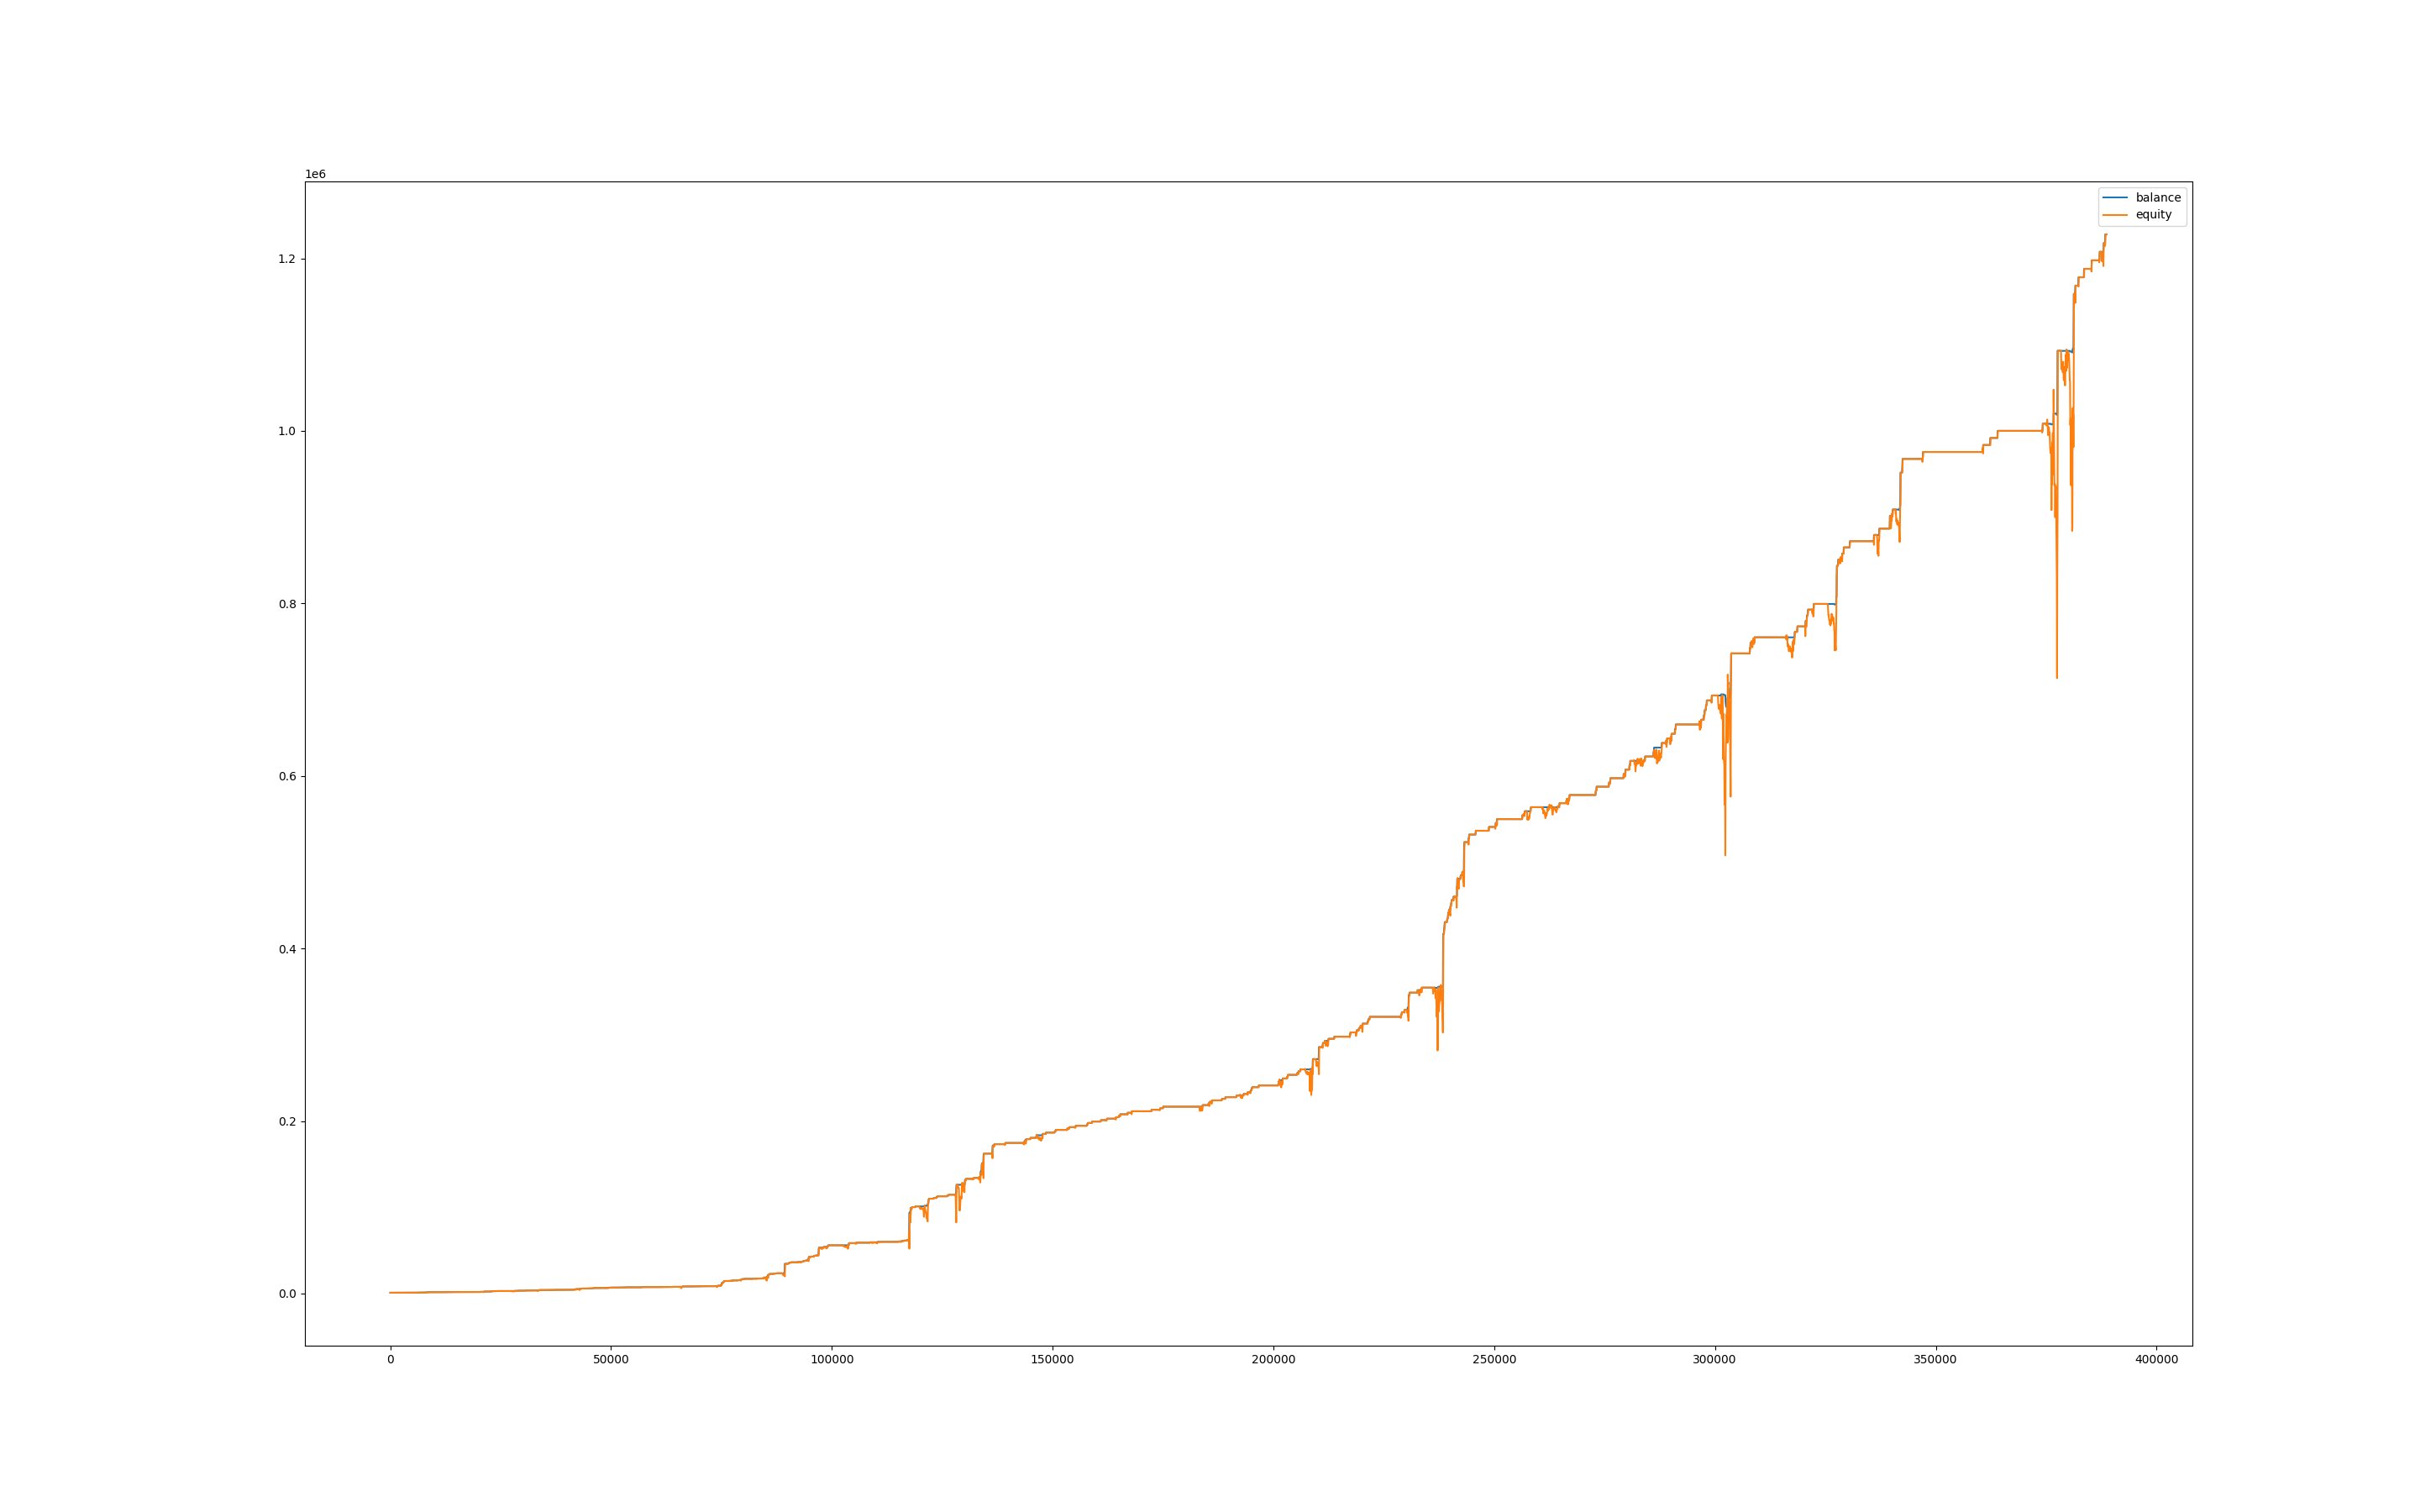

The file beside this chart, header and first rows:
, balance, equity, balance_btc, equity_btc
0, 999.9, 1000, 0.0, 0.0
60, 999.9, 1003, 0.0, 2.98
120, 1008, 1001, 0.0, 1.208
180, 1008, 1008, 0.0, 0.0
240, 1008, 1008, 0.0, 0.0
300, 1008, 1011, 0.0, 3.226
360, 1008, 1003, 0.0, -5.523
420, 1008, 1001, 0.0, -7.136
480, 1008, 1003, 0.0, -5.577
540, 1008, 998.3, 0.0, -9.87
600, 1008, 1004, 0.0, -4.538
660, 1017, 1013, 0.0, 4.456
720, 1017, 1017, 0.0, 0.0
780, 1017, 1017, 0.0, 0.0
840, 1017, 1017, 0.0, 0.0
900, 1017, 1017, 0.0, 0.0
960, 1017, 1017, 0.0, 0.0
1020, 1025, 1019, 0.0, 2.238
1080, 1025, 1025, 0.0, 0.0
1140, 1025, 1025, 0.0, 0.0
1200, 1025, 1025, 0.0, 0.0
1260, 1025, 1025, 0.0, 0.0
1320, 1025, 1025, 0.0, 0.0
1380, 1025, 1025, 0.0, 0.0
1440, 1025, 1025, 0.0, 0.0
1500, 1025, 1025, 0.0, 0.0
1560, 1025, 1025, 0.0, 0.0
1620, 1025, 1025, 0.0, 0.0
1680, 1025, 1025, 0.0, 0.0
1740, 1025, 1025, 0.0, 0.0
1800, 1025, 1025, 0.0, 0.0
1860, 1025, 1025, 0.0, 0.0
1920, 1025, 1025, 0.0, 0.0
1980, 1025, 1025, 0.0, 0.0
2040, 1025, 1025, 0.0, 0.0
2100, 1025, 1025, 0.0, 0.0
2160, 1025, 1025, 0.0, 0.0
2220, 1025, 1025, 0.0, 0.0
2280, 1025, 1025, 0.0, 0.0
2340, 1025, 1025, 0.0, 0.0
2400, 1025, 1025, 0.0, 0.0
2460, 1025, 1025, 0.0, 0.0
2520, 1025, 1025, 0.0, 0.0
2580, 1025, 1025, 0.0, 0.0
2640, 1025, 1025, 0.0, 0.0
2700, 1025, 1025, 0.0, 0.0
2760, 1025, 1025, 0.0, 0.0
2820, 1025, 1025, 0.0, 0.0
2880, 1025, 1025, 0.0, 0.0
2940, 1025, 1025, 0.0, 0.0
3000, 1025, 1025, 0.0, 0.0
3060, 1025, 1025, 0.0, 0.0
3120, 1025, 1025, 0.0, 0.0
3180, 1025, 1025, 0.0, 0.0
3240, 1025, 1025, 0.0, 0.0
3300, 1025, 1025, 0.0, 0.0
3360, 1025, 1025, 0.0, 0.0
3420, 1025, 1025, 0.0, 0.0
3480, 1025, 1025, 0.0, 0.0
3540, 1025, 1025, 0.0, 0.0
... 6,419 more rows
